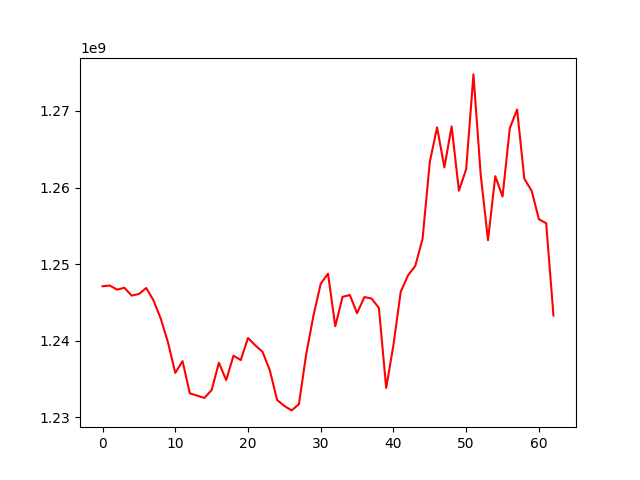

The file beside this chart, header and first rows:
, 0
0, 1247112099
1, 1247208660
2, 1246669604
3, 1246923457
4, 1245898470
5, 1246099853
6, 1246889292
7, 1245280930
8, 1242898109
9, 1239783710
10, 1235810689
11, 1237339301
12, 1233139065
13, 1232841030
14, 1232536114
15, 1233564458
16, 1237133249
17, 1234861779
18, 1238049550
19, 1237480417
20, 1240362643
21, 1239410001
22, 1238557116
23, 1236141612
24, 1232275749
25, 1231487869
26, 1230909319
27, 1231717323
28, 1238217217
29, 1243282042
30, 1247440972
31, 1248751261
32, 1241890990
33, 1245733734
34, 1245972533
35, 1243594759
36, 1245704360
37, 1245507036
38, 1244280129
39, 1233837481
40, 1239461536
41, 1246396030
42, 1248538969
43, 1249770759
44, 1253287301
45, 1263353743
46, 1267860499
47, 1262629276
48, 1267983532
49, 1259581366
50, 1262404531
51, 1274771341
52, 1261638280
53, 1253128751
54, 1261481575
55, 1258827507
56, 1267749991
57, 1270196203
58, 1261134794
59, 1259575090
... 3 more rows
